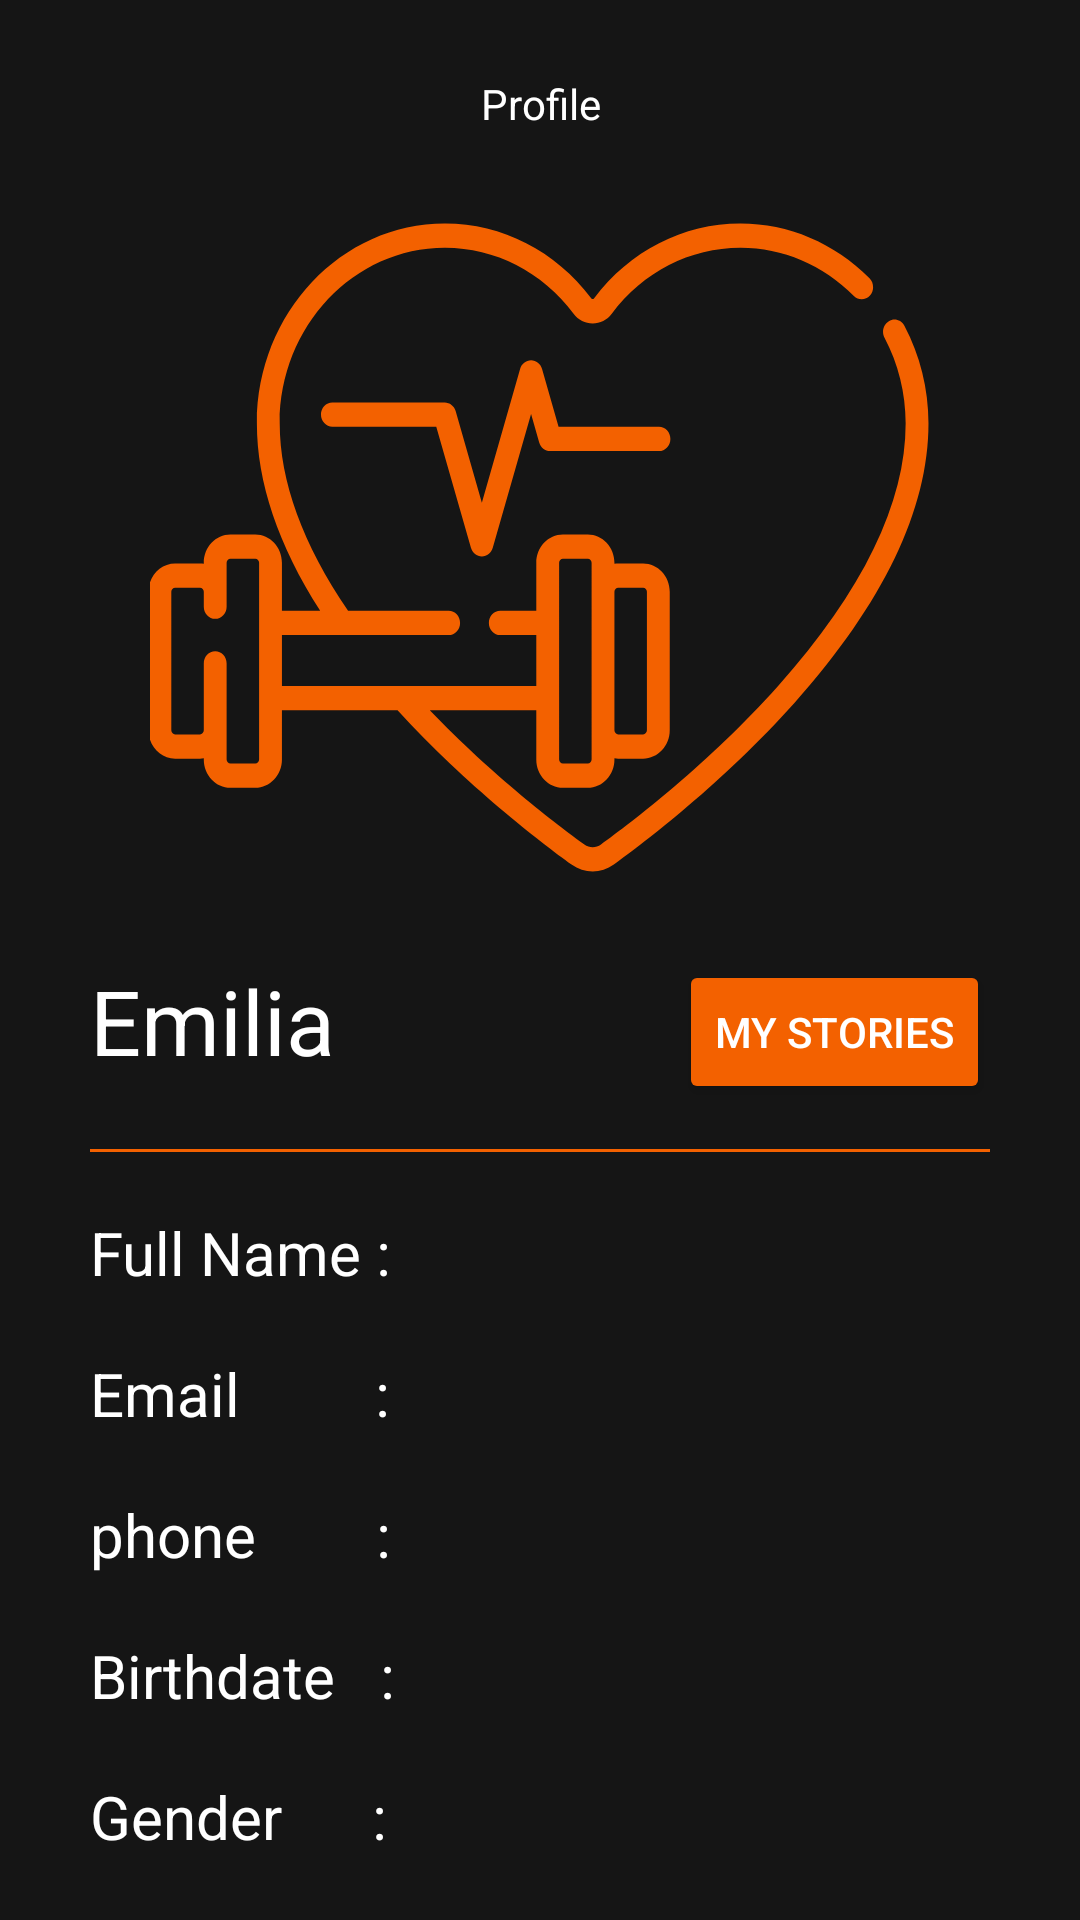

Produce the Android XML layout that renders to this screen, including the resource entries it uses.
<!-- AndroidManifest.xml: application theme Theme.Fab_Bottom_app_bar -->
<!-- res/layout/fragment_profile_fragment.xml -->
<?xml version="1.0" encoding="utf-8"?>
<LinearLayout
    xmlns:android="http://schemas.android.com/apk/res/android"
    xmlns:tools="http://schemas.android.com/tools"
    android:layout_width="match_parent"
    android:layout_height="match_parent"
    tools:context=".UI.Fragments.profile_fragment"
    android:orientation="vertical"
    android:background="@color/back"
    >

    <LinearLayout

        android:layout_width="match_parent"
        android:layout_height="0dp"
        android:layout_weight="1"
        android:orientation="vertical"
        >

        <ImageView
            android:layout_width="match_parent"
            android:layout_height="wrap_content"
            android:src="@drawable/logo"
            android:layout_gravity="center_horizontal"
            android:paddingTop="20dp"
            />

        <TextView
            android:layout_width="match_parent"
            android:layout_height="wrap_content"
            android:text="Profile"
            android:textColor="@color/white"
            android:gravity="center_horizontal"
            android:layout_marginTop="5dp"
            />

        <LinearLayout
            android:layout_width="match_parent"
            android:layout_height="match_parent"
            android:orientation="horizontal"
            android:gravity="bottom"
            android:layout_marginHorizontal="50dp"
            android:background="@drawable/ic_dumbbell"
            >


        </LinearLayout>
    </LinearLayout>

    <LinearLayout
        android:layout_width="match_parent"
        android:layout_height="0dp"
        android:layout_weight="1"
        android:orientation="vertical"
        android:paddingHorizontal="30dp"
        >
        <LinearLayout
            android:layout_width="match_parent"
            android:layout_height="wrap_content"
            android:orientation="horizontal"
            android:gravity="right"
            >
            <LinearLayout
                android:layout_width="0dp"
                android:layout_weight="1"
                android:layout_height="wrap_content"
                android:orientation="horizontal">

                <TextView
                    android:id="@+id/profile_first_name"
                    android:layout_width="wrap_content"
                    android:layout_height="wrap_content"
                    android:text="Emilia"
                    android:layout_gravity="start"
                    android:textColor="@color/white"
                    android:textSize="30sp"
                    android:paddingRight="15dp"
                    />
                <TextView
                    android:id="@+id/profile_last_name"
                    android:layout_width="wrap_content"
                    android:layout_height="wrap_content"
                    android:text=""
                    android:textColor="@color/white"
                    android:textSize="30sp"
                    />

            </LinearLayout>

            <Button
                android:id="@+id/my_stories_btn"
                android:layout_width="wrap_content"
                android:layout_height="wrap_content"
                android:drawableLeft="@drawable/ic_my_stories"
                android:text="My Stories"
                android:backgroundTint="#F36100"
                android:layout_gravity="right"
                android:textColor="@color/white"
                />
        </LinearLayout>


        <LinearLayout
            android:layout_width="match_parent"
            android:layout_height="wrap_content"
            android:orientation="vertical"
            >
            <TextView
                android:layout_width="match_parent"
                android:layout_height="1dp"
                android:background="#F36100"
                android:layout_marginTop="15dp"
                />
            <LinearLayout
                android:layout_width="wrap_content"
                android:layout_height="wrap_content"
                android:orientation="horizontal"
                android:layout_marginTop="20dp"
                >
                <TextView
                    android:layout_width="wrap_content"
                    android:layout_height="wrap_content"
                    android:text="Full Name : "
                    android:textColor="@color/white"
                    android:textSize="20sp"
                    />
                <TextView
                    android:id="@+id/profile_full_name"
                    android:layout_width="wrap_content"
                    android:layout_height="wrap_content"
                    android:textColor="@color/white"
                    android:textSize="20sp"
                    />

            </LinearLayout>
            <LinearLayout
                android:layout_width="wrap_content"
                android:layout_height="wrap_content"
                android:orientation="horizontal"
                android:layout_marginTop="20dp"
                >

                <TextView
                    android:layout_width="wrap_content"
                    android:layout_height="wrap_content"
                    android:text="Email         : "
                    android:textColor="@color/white"
                    android:textSize="20sp"
                    />

                <TextView
                    android:id="@+id/profile_email"
                    android:layout_width="wrap_content"
                    android:layout_height="wrap_content"
                    android:textColor="@color/white"
                    android:textSize="20sp"
                    />

            </LinearLayout>
            <LinearLayout
                android:layout_width="wrap_content"
                android:layout_height="wrap_content"
                android:orientation="horizontal"
                android:layout_marginTop="20dp"
                >
                <TextView
                    android:layout_width="wrap_content"
                    android:layout_height="wrap_content"
                    android:text="phone        : "
                    android:textColor="@color/white"
                    android:textSize="20sp"
                    />
                <TextView
                    android:id="@+id/profile_phone"
                    android:layout_width="wrap_content"
                    android:layout_height="wrap_content"
                    android:textColor="@color/white"
                    android:textSize="20sp"
                    />

            </LinearLayout>
            <LinearLayout
                android:layout_width="wrap_content"
                android:layout_height="wrap_content"
                android:orientation="horizontal"
                android:layout_marginTop="20dp"
                >
                <TextView
                    android:layout_width="wrap_content"
                    android:layout_height="wrap_content"
                    android:text="Birthdate   : "
                    android:textColor="@color/white"
                    android:textSize="20sp"
                    />
                <TextView
                    android:id="@+id/profile_birthdate"
                    android:layout_width="wrap_content"
                    android:layout_height="wrap_content"
                    android:textColor="@color/white"
                    android:textSize="20sp"
                    />

            </LinearLayout>
            <LinearLayout
                android:layout_width="wrap_content"
                android:layout_height="wrap_content"
                android:orientation="horizontal"
                android:layout_marginTop="20dp"
                >
                <TextView
                    android:layout_width="wrap_content"
                    android:layout_height="wrap_content"
                    android:text="Gender      : "
                    android:textColor="@color/white"
                    android:textSize="20sp"
                    />
                <TextView
                    android:id="@+id/profile_gender"
                    android:layout_width="wrap_content"
                    android:layout_height="wrap_content"
                    android:textColor="@color/white"
                    android:textSize="20sp"
                    />

            </LinearLayout>


        </LinearLayout>



    </LinearLayout>

</LinearLayout>
<!-- resources referenced by this layout -->
<resources>
  <color name="back">#151515</color>
  <color name="white">#FFFFFFFF</color>
      //------------------------------------
  <!-- drawable ic_dumbbell: vector/xml drawable (drawable, 3878 chars, omitted) -->
  <style name="Theme.Fab_Bottom_app_bar" parent="Theme.MaterialComponents.DayNight.NoActionBar">
          <item name="colorPrimary">#F36100</item>
          <item name="colorPrimaryVariant">#F36100</item>
          <item name="colorOnPrimary">#F36100</item>
      </style>
</resources>
